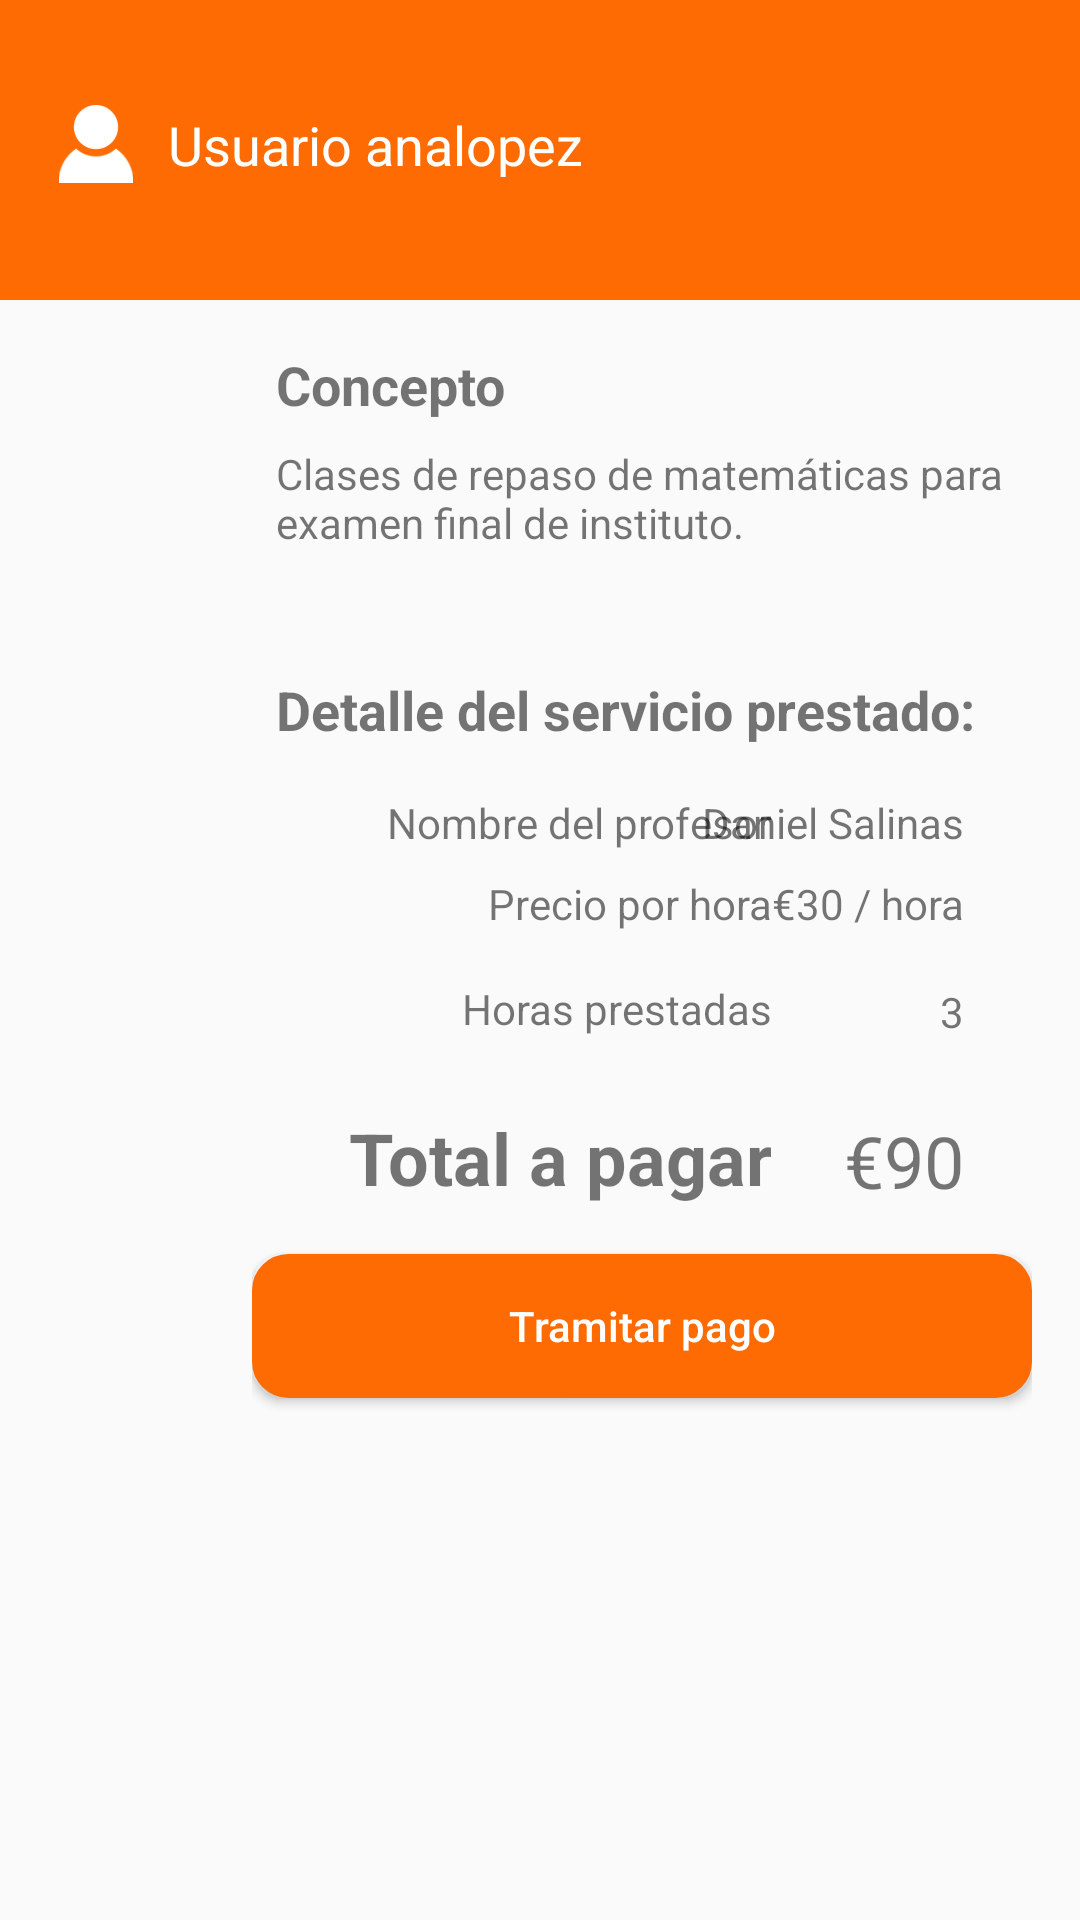

Reconstruct the res/layout file that produces this screen, plus the resources it refers to.
<!-- AndroidManifest.xml: application theme AppTheme -->
<!-- res/layout/pago_servicio.xml -->
<?xml version="1.0" encoding="utf-8"?>
<ScrollView
    xmlns:android="http://schemas.android.com/apk/res/android"
    xmlns:app="http://schemas.android.com/apk/res-auto"
    xmlns:tools="http://schemas.android.com/tools"
    android:layout_width="match_parent"
    android:layout_height="wrap_content">

    <android.support.constraint.ConstraintLayout
        xmlns:android="http://schemas.android.com/apk/res/android"
        xmlns:app="http://schemas.android.com/apk/res-auto"
        xmlns:tools="http://schemas.android.com/tools"
        android:id="@+id/pago"
        android:layout_width="match_parent"
        android:layout_height="wrap_content">

    <android.support.design.widget.AppBarLayout
        android:id="@+id/app_bar"
        android:layout_width="match_parent"
        android:layout_height="100dp"
        android:fitsSystemWindows="true">

        <android.support.design.widget.CollapsingToolbarLayout
            android:id="@+id/toolbar_layout"
            android:layout_width="match_parent"
            android:layout_height="match_parent"
            android:fitsSystemWindows="true"
            app:contentScrim="?attr/colorPrimary"
            app:layout_scrollFlags="scroll|exitUntilCollapsed"
            app:toolbarId="@+id/toolbar">


            <android.support.constraint.ConstraintLayout
                android:layout_width="match_parent"
                android:layout_height="match_parent">

                <TextView
                    android:id="@+id/tv_usuario"
                    android:layout_width="185dp"
                    android:layout_height="wrap_content"
                    android:layout_marginStart="8dp"
                    android:layout_marginTop="36dp"
                    android:text="@string/tit_registro_datos"
                    android:textColor="#fff"
                    android:textSize="18sp"
                    app:layout_constraintStart_toEndOf="@+id/icono_usuario"
                    app:layout_constraintTop_toTopOf="parent" />

                <ImageView
                    android:id="@+id/icono_usuario"
                    android:layout_width="wrap_content"
                    android:layout_height="wrap_content"
                    android:layout_marginStart="16dp"
                    android:layout_marginTop="32dp"
                    android:contentDescription="@string/usuariox"
                    app:layout_constraintStart_toStartOf="parent"
                    app:layout_constraintTop_toTopOf="parent"
                    app:srcCompat="@drawable/ic_usuario" />
            </android.support.constraint.ConstraintLayout>

        </android.support.design.widget.CollapsingToolbarLayout>

    </android.support.design.widget.AppBarLayout>

        <android.support.constraint.ConstraintLayout
            android:id="@+id/constraintLayout"
            android:layout_width="0dp"
            android:layout_height="wrap_content"
            android:layout_margin="16dp"
            android:layout_marginTop="12dp"
            app:layout_constraintEnd_toEndOf="parent"
            app:layout_constraintLeft_toLeftOf="parent"
            app:layout_constraintTop_toBottomOf="@+id/app_bar">

            <TextView
                android:id="@+id/tv_titulo"
                android:layout_width="wrap_content"
                android:layout_height="wrap_content"
                android:layout_marginStart="8dp"
                android:text="@string/concepto"
                android:textSize="18sp"
                android:textStyle="bold"
                app:layout_constraintStart_toStartOf="parent"
                app:layout_constraintTop_toTopOf="parent" />

            <TextView
                android:id="@+id/tv_texto_concepto"
                android:layout_width="0dp"
                android:layout_height="wrap_content"
                android:layout_marginEnd="8dp"
                android:layout_marginStart="8dp"
                android:layout_marginTop="8dp"
                android:minHeight="60dp"
                android:text="@string/lorem_ipsum"
                app:layout_constraintEnd_toEndOf="parent"
                app:layout_constraintStart_toStartOf="parent"
                app:layout_constraintTop_toBottomOf="@+id/tv_titulo" />

            <TextView
                android:id="@+id/tv_detalle"
                android:layout_width="wrap_content"
                android:layout_height="wrap_content"
                android:layout_marginStart="8dp"
                android:layout_marginTop="16dp"
                android:text="@string/detalle_servicio"
                android:textSize="18sp"
                android:textStyle="bold"
                app:layout_constraintStart_toStartOf="parent"
                app:layout_constraintTop_toBottomOf="@+id/tv_texto_concepto" />

            <TextView
                android:id="@+id/tv_d_precio_hora"
                android:layout_width="wrap_content"
                android:layout_height="20dp"

                android:layout_marginTop="8dp"
                android:text="@string/d_precio_hora"
                android:textAlignment="textEnd"
                app:layout_constraintEnd_toEndOf="@+id/tv_d_horas"
                app:layout_constraintTop_toBottomOf="@+id/tv_texto_nombre_profesor" />

            <TextView
                android:id="@+id/tv_precio_hora"
                android:layout_width="wrap_content"
                android:layout_height="wrap_content"
                android:layout_marginTop="8dp"
                android:text="@string/precio_hora"
                android:textAlignment="textEnd"
                app:layout_constraintEnd_toEndOf="@+id/tv_horas"
                app:layout_constraintTop_toBottomOf="@+id/tv_nombre_profesor" />

            <TextView
                android:id="@+id/tv_horas"
                android:layout_width="wrap_content"
                android:layout_height="wrap_content"
                android:layout_marginTop="16dp"
                android:text="@string/tiempo"
                android:textAlignment="textEnd"
                app:layout_constraintEnd_toEndOf="@+id/tv_total"
                app:layout_constraintTop_toBottomOf="@+id/tv_precio_hora" />

            <TextView
                android:id="@+id/tv_d_horas"
                android:layout_width="wrap_content"
                android:layout_height="wrap_content"
                android:layout_marginTop="16dp"
                android:text="@string/horas"
                android:textAlignment="textEnd"
                app:layout_constraintEnd_toEndOf="@+id/tv_d_total"
                app:layout_constraintTop_toBottomOf="@+id/tv_d_precio_hora" />

            <TextView
                android:id="@+id/tv_total"
                android:layout_width="wrap_content"
                android:layout_height="wrap_content"
                android:layout_marginStart="32dp"
                android:layout_marginTop="24dp"
                android:text="@string/total"
                android:textAlignment="textEnd"
                android:textSize="24sp"
                android:textStyle="bold"
                app:layout_constraintStart_toStartOf="parent"
                app:layout_constraintTop_toBottomOf="@+id/tv_horas" />

            <TextView
                android:id="@+id/tv_d_total"
                android:layout_width="wrap_content"
                android:layout_height="wrap_content"
                android:layout_marginEnd="8dp"
                android:layout_marginStart="8dp"
                android:layout_marginTop="24dp"
                android:text="@string/d_total"
                android:textAlignment="textEnd"
                android:textSize="24sp"
                app:layout_constraintEnd_toEndOf="parent"
                app:layout_constraintHorizontal_bias="0.526"
                app:layout_constraintStart_toEndOf="@+id/tv_total"
                app:layout_constraintTop_toBottomOf="@+id/tv_d_horas" />

            <Button
                android:id="@+id/b_pagar"
                android:layout_width="260dp"
                android:layout_height="wrap_content"
                android:layout_marginBottom="16dp"
                android:layout_marginTop="16dp"
                android:layout_weight="1"
                android:background="@drawable/redondo"
                android:elevation="2dp"
                android:text="@string/tramitar_pago"
                android:textAllCaps="false"
                android:textColor="@android:color/white"
                app:layout_constraintBottom_toBottomOf="parent"
                app:layout_constraintEnd_toEndOf="parent"
                app:layout_constraintLeft_toLeftOf="parent"
                app:layout_constraintRight_toLeftOf="parent"
                app:layout_constraintTop_toBottomOf="@+id/tv_total" />

            <TextView
                android:id="@+id/tv_nombre_profesor"
                android:layout_width="wrap_content"
                android:layout_height="wrap_content"
                android:layout_marginTop="16dp"
                android:text="@string/tit_nombre_profesor"
                android:textAlignment="textEnd"
                app:layout_constraintEnd_toEndOf="@+id/tv_precio_hora"
                app:layout_constraintTop_toBottomOf="@+id/tv_detalle" />

            <TextView
                android:id="@+id/tv_texto_nombre_profesor"
                android:layout_width="wrap_content"
                android:layout_height="wrap_content"
                android:layout_marginTop="16dp"
                android:text="@string/nombre_profesor"
                android:textAlignment="textEnd"
                app:layout_constraintEnd_toEndOf="@+id/tv_d_precio_hora"
                app:layout_constraintTop_toBottomOf="@+id/tv_detalle" />


        </android.support.constraint.ConstraintLayout>

    </android.support.constraint.ConstraintLayout>

</ScrollView>
<!-- resources referenced by this layout -->
<resources>
  <!-- drawable ic_usuario: png bitmap (drawable-hdpi, 1141 bytes) -->
  <!-- drawable redondo (drawable) -->
  <?xml version="1.0" encoding="utf-8"?>
  <shape xmlns:android="http://schemas.android.com/apk/res/android"
      android:shape="rectangle">
      <solid android:color="@color/colorPrimary" />
      <stroke
          android:width="3dp"
          android:color="@color/colorPrimary" />
      <padding
          android:bottom="1dp"
          android:left="1dp"
          android:right="1dp"
          android:top="1dp" />
  
      <corners android:radius="32px" />
  </shape>
  <string name="concepto">Concepto</string>
  <string name="d_precio_hora">€30 / hora</string>
  <string name="d_total">€90</string>
  <string name="detalle_servicio">Detalle del servicio prestado:</string>
  <string name="horas">3</string>
  <string name="lorem_ipsum">Clases de repaso de matemáticas para examen final de instituto.            </string>
  <string name="nombre_profesor">Daniel Salinas</string>
  <string name="precio_hora">Precio por hora</string>
  <string name="tiempo">Horas prestadas</string>
  <string name="tit_nombre_profesor">Nombre del profesor</string>
  <string name="tit_registro_datos">Usuario analopez</string>
  <string name="total">Total a pagar</string>
  <string name="tramitar_pago">Tramitar pago</string>
  <string name="usuariox">Usuario analopez</string>
  <style name="AppTheme" parent="Theme.AppCompat.Light.DarkActionBar">
          
          <item name="colorPrimary">@color/colorPrimary</item>
          <item name="colorPrimaryDark">@color/colorPrimaryDark</item>
          <item name="colorAccent">@color/colorAccent</item>
  
      </style>
  <color name="colorPrimary">#fd6b02</color>
  <color name="colorPrimaryDark">#b44c01</color>
  <color name="colorAccent">#f59b14</color>
</resources>
